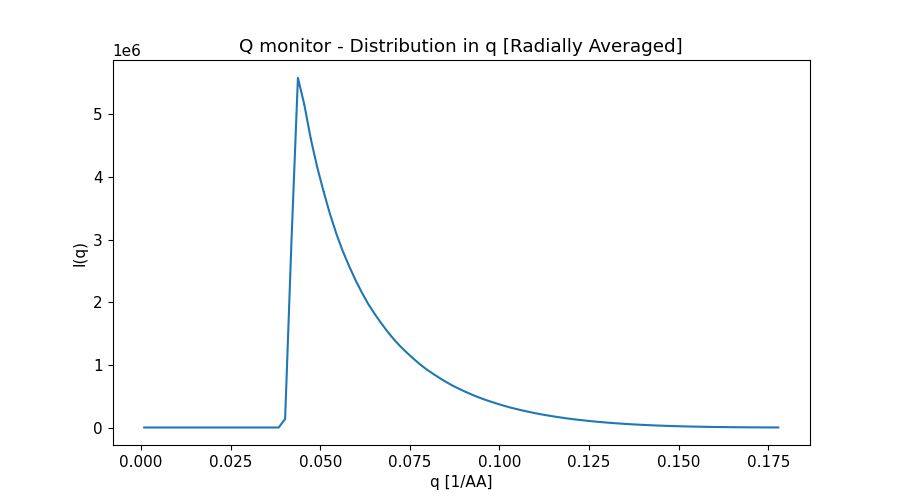

The data file committed next to this chart (first rows):
x_axis, Intensity, Error
8.935180413000000333e-04, 0.000000000000000000e+00, 0.000000000000000000e+00
2.680554123999999861e-03, 0.000000000000000000e+00, 0.000000000000000000e+00
4.467590205999999627e-03, 0.000000000000000000e+00, 0.000000000000000000e+00
6.254626289000000255e-03, 0.000000000000000000e+00, 0.000000000000000000e+00
8.041662370999999587e-03, 0.000000000000000000e+00, 0.000000000000000000e+00
9.828698453999999349e-03, 0.000000000000000000e+00, 0.000000000000000000e+00
1.161573454000000040e-02, 0.000000000000000000e+00, 0.000000000000000000e+00
1.340277062000000061e-02, 0.000000000000000000e+00, 0.000000000000000000e+00
1.518980670000000081e-02, 0.000000000000000000e+00, 0.000000000000000000e+00
1.697684278000000102e-02, 0.000000000000000000e+00, 0.000000000000000000e+00
1.876387887000000032e-02, 0.000000000000000000e+00, 0.000000000000000000e+00
2.055091494999999879e-02, 0.000000000000000000e+00, 0.000000000000000000e+00
2.233795103000000074e-02, 0.000000000000000000e+00, 0.000000000000000000e+00
2.412498710999999921e-02, 0.000000000000000000e+00, 0.000000000000000000e+00
2.591202319999999851e-02, 0.000000000000000000e+00, 0.000000000000000000e+00
2.769905928000000045e-02, 0.000000000000000000e+00, 0.000000000000000000e+00
2.948609535999999892e-02, 0.000000000000000000e+00, 0.000000000000000000e+00
3.127313143999999739e-02, 0.000000000000000000e+00, 0.000000000000000000e+00
3.306016752999999669e-02, 0.000000000000000000e+00, 0.000000000000000000e+00
3.484720361000000211e-02, 0.000000000000000000e+00, 0.000000000000000000e+00
3.663423969000000058e-02, 0.000000000000000000e+00, 0.000000000000000000e+00
3.842127576999999905e-02, 0.000000000000000000e+00, 0.000000000000000000e+00
4.020831185999999835e-02, 1.361186830999999947e+05, 9.346776267000000189e+02
4.199534793999999682e-02, 2.997119358000000007e+06, 4.274086317000000236e+03
4.378238402000000223e-02, 5.584641481999999844e+06, 5.629078768000000309e+03
4.556942010000000071e-02, 5.156274014000000432e+06, 4.926410101999999824e+03
4.735645619000000001e-02, 4.613802292000000365e+06, 4.221911799999999857e+03
4.914349226999999848e-02, 4.163476253000000026e+06, 3.685031274999999823e+03
5.093052834999999695e-02, 3.771918544999999925e+06, 3.256798948000000109e+03
5.271756443000000236e-02, 3.411698538000000175e+06, 2.871550075000000106e+03
5.450460052000000166e-02, 3.094183947000000160e+06, 2.529959088000000065e+03
5.629163660000000013e-02, 2.817778547999999952e+06, 2.243960606999999982e+03
5.807867267999999861e-02, 2.575462143000000156e+06, 2.011649059999999963e+03
5.986570875999999708e-02, 2.352844083000000101e+06, 1.804724609999999984e+03
6.165274485000000332e-02, 2.152458913999999873e+06, 1.617478810999999951e+03
6.343978092999999485e-02, 1.969105774999999907e+06, 1.446793378999999959e+03
6.522681700999999332e-02, 1.811763938000000082e+06, 1.309204531999999972e+03
6.701385309000000567e-02, 1.666591439999999944e+06, 1.187498966000000109e+03
6.880088918000000497e-02, 1.529335679999999935e+06, 1.072999530000000050e+03
7.058792526000000345e-02, 1.405998835999999894e+06, 9.693280498999999963e+02
7.237496134000000192e-02, 1.294974628999999957e+06, 8.790997634000000289e+02
7.416199742000000039e-02, 1.196225063000000082e+06, 8.024943336000000045e+02
7.594903350999999969e-02, 1.102667622999999905e+06, 7.304861574000000246e+02
7.773606958999999816e-02, 1.014101055000000051e+06, 6.630774963000000071e+02
7.952310566999999664e-02, 9.345560252000000328e+05, 6.023334420999999566e+02
8.131014174999999511e-02, 8.642383270999999950e+05, 5.508376471999999922e+02
8.309717783999999441e-02, 7.980212602999999654e+05, 5.039977344999999787e+02
8.488421392000000676e-02, 7.355141722000000300e+05, 4.597527870000000121e+02
8.667125000000000523e-02, 6.768787240000000456e+05, 4.180370015999999964e+02
8.845828608000000370e-02, 6.256179052999999840e+05, 3.821165338999999790e+02
9.024532217000000300e-02, 5.777308449999999721e+05, 3.502461815999999999e+02
9.203235825000000148e-02, 5.323090159999999451e+05, 3.203222655000000145e+02
9.381939432999999995e-02, 4.898938839000000153e+05, 2.919167547000000127e+02
9.560643040999999842e-02, 4.514942914999999921e+05, 2.662224092000000155e+02
9.739346649999999772e-02, 4.165958001999999979e+05, 2.438862584000000027e+02
9.918050257999999619e-02, 3.837739354000000167e+05, 2.234499950000000013e+02
1.009675386999999980e-01, 3.524785855999999912e+05, 2.037829657000000054e+02
1.027545747000000037e-01, 3.232568596000000252e+05, 1.853212908000000141e+02
1.045416108000000038e-01, 2.975377914999999921e+05, 1.692591764000000012e+02
1.063286469000000040e-01, 2.735644878000000026e+05, 1.549470488000000046e+02
... 40 more rows
